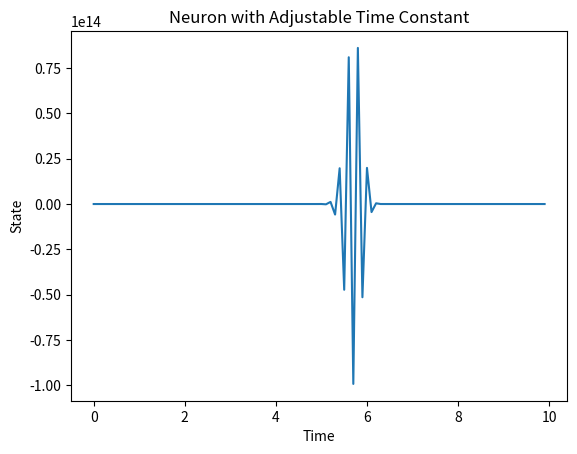

Write the Python code that produced this figure.
import numpy as np
import matplotlib.pyplot as plt

class LiquidTimeConstantNeuron:
    def __init__(self):
        self.time_constant = 1.0

    def adjust_time_constant(self, input_data):
        # Adjust the time constant based on input data
        self.time_constant = 1.0 + input_data

    def update_state(self, state, time_step):
        # Update the state based on the time constant and time step
        return state - (state / self.time_constant) + np.sin(time_step)

# Create a Liquid Time-Constant Neuron
ltc_neuron = LiquidTimeConstantNeuron()

# Simulate over time
duration = 10.0
time = np.arange(0, duration, 0.1)
states = [0.0]

for t in time[1:]:
    input_data = np.sin(t)  # Simulated input data (can vary over time)
    ltc_neuron.adjust_time_constant(input_data)
    new_state = ltc_neuron.update_state(states[-1], t)
    states.append(new_state)

# Plot the results
plt.plot(time, states)
plt.xlabel("Time")
plt.ylabel("State")
plt.title("Neuron with Adjustable Time Constant")
plt.show()
